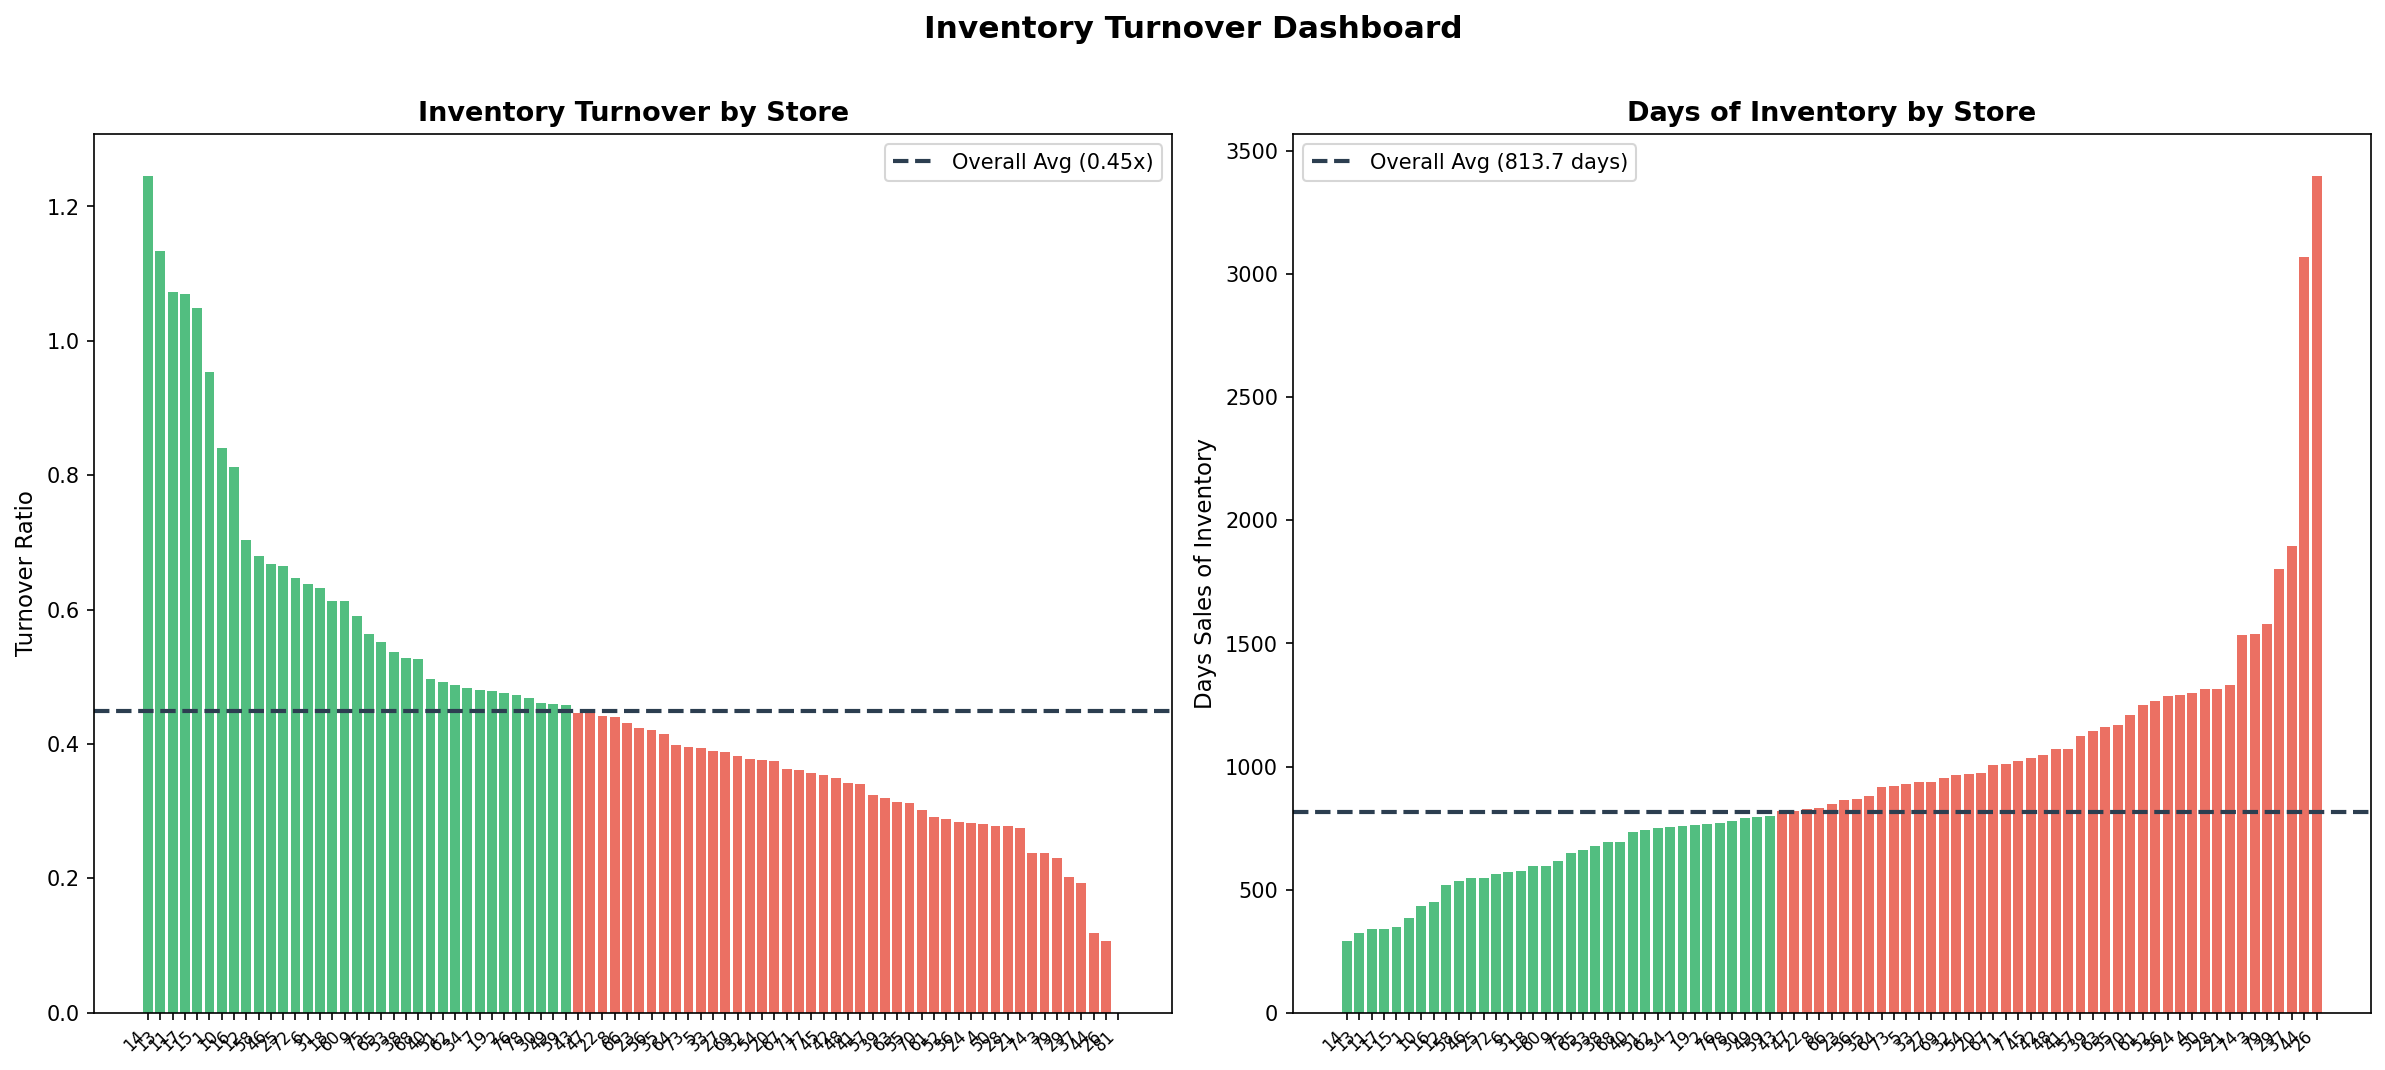

Data behind this chart, as committed beside it:
Store, COGS, BegInvValue, EndInvValue, AvgInvValue, TurnoverRatio, DSI
14, 711061, 594116, 547546, 570831, 1.246, 293
13, 355377, 288774, 337789, 313281, 1.134, 321.8
11, 791787, 752940, 722828, 737884, 1.073, 340.2
17, 302043, 303650, 260691, 282170, 1.07, 341
15, 1422999, 1098735, 1614792, 1356763, 1.049, 348
1, 975116, 838080, 1206846, 1022463, 0.9537, 382.7
10, 1154927, 1350761, 1395389, 1373075, 0.8411, 433.9
16, 248529, 295733, 316166, 305950, 0.8123, 449.3
12, 317727, 470913, 432508, 451711, 0.7034, 518.9
58, 247177, 358493, 368222, 363357, 0.6803, 536.6
46, 114645, 342989, 0.0, 171495, 0.6685, 546
25, 408562, 611909, 616494, 614202, 0.6652, 548.7
72, 348005, 526637, 548873, 537755, 0.6471, 564
6, 458731, 739356, 698834, 719095, 0.6379, 572.2
31, 254388, 405179, 399759, 402469, 0.6321, 577.5
18, 164133, 250850, 284558, 267704, 0.6131, 595.3
60, 841531, 1343015, 1406880, 1374947, 0.612, 596.4
9, 405377, 713164, 658987, 686075, 0.5909, 617.7
75, 289369, 516447, 509833, 513140, 0.5639, 647.3
65, 145040, 277959, 247156, 262557, 0.5524, 660.7
53, 282711, 490407, 561705, 526056, 0.5374, 679.2
38, 1237991, 2232699, 2463907, 2348303, 0.5272, 692.4
68, 540842, 1107238, 948346, 1027792, 0.5262, 693.6
40, 171739, 350276, 340739, 345508, 0.4971, 734.3
51, 285055, 579916, 578341, 579128, 0.4922, 741.5
62, 225053, 470473, 452680, 461577, 0.4876, 748.6
34, 1537807, 3291170, 3074617, 3182893, 0.4831, 755.5
7, 381052, 775695, 811861, 793778, 0.48, 760.3
19, 273829, 300694, 843991, 572342, 0.4784, 762.9
2, 402402, 840452, 850884, 845668, 0.4758, 767.1
76, 1402699, 2952418, 2975945, 2964182, 0.4732, 771.3
78, 193180, 264343, 561111, 412727, 0.4681, 779.8
30, 287925, 529864, 720325, 625095, 0.4606, 792.4
49, 660457, 1422260, 1454589, 1438424, 0.4592, 794.9
59, 384558, 826440, 855148, 840794, 0.4574, 798
43, 134537, 313424, 289753, 301589, 0.4461, 818.2
47, 219951, 485449, 501703, 493576, 0.4456, 819.1
22, 248883, 539637, 589338, 564487, 0.4409, 827.9
8, 245266, 554182, 560721, 557452, 0.44, 829.6
66, 1257825, 2973034, 2860505, 2916769, 0.4312, 846.4
23, 551079, 1222930, 1382633, 1302782, 0.423, 862.9
56, 285902, 703846, 653229, 678538, 0.4213, 866.3
35, 180840, 416608, 454403, 435505, 0.4152, 879
64, 345161, 862166, 869718, 865942, 0.3986, 915.7
73, 1266851, 3142497, 3254663, 3198580, 0.3961, 921.6
5, 93172, 218721, 255093, 236907, 0.3933, 928.1
33, 484759, 1210469, 1281094, 1245781, 0.3891, 938
27, 269209, 680257, 704865, 692561, 0.3887, 939
69, 1131370, 2946727, 2968679, 2957703, 0.3825, 954.2
32, 393500, 933834, 1146708, 1040271, 0.3783, 964.9
54, 321747, 857617, 854040, 855828, 0.3759, 970.9
20, 259849, 699969, 686230, 693099, 0.3749, 973.6
67, 1117047, 3079579, 3076115, 3077847, 0.3629, 1006
71, 333370, 962305, 881449, 921877, 0.3616, 1009
77, 232314, 590585, 711893, 651239, 0.3567, 1023
45, 97910, 270712, 283962, 277337, 0.353, 1034
42, 203654, 612073, 554744, 583408, 0.3491, 1046
48, 273769, 811881, 792394, 802138, 0.3413, 1069
41, 471092, 776216, 1991002, 1383609, 0.3405, 1072
57, 131876, 376709, 436553, 406631, 0.3243, 1125
... 20 more rows
